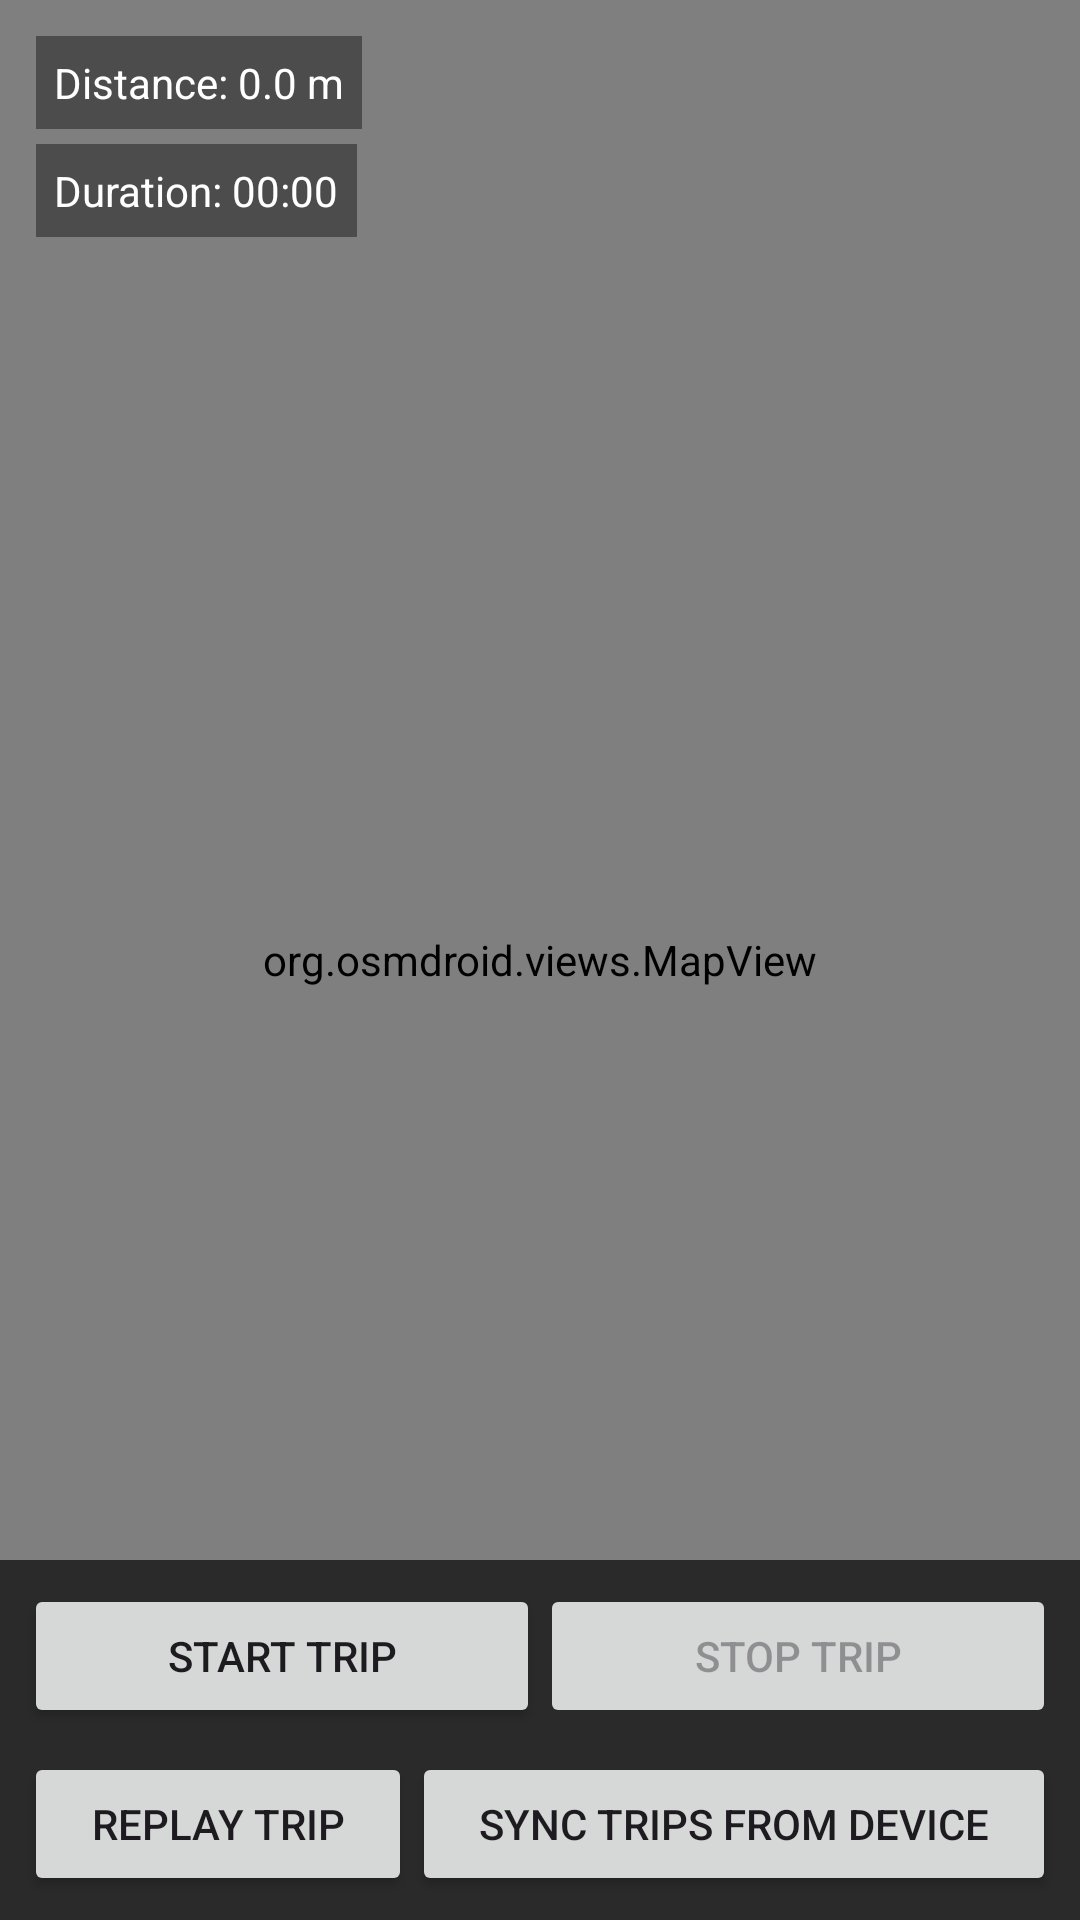

Layout XML and referenced resources for this Android screen:
<!-- AndroidManifest.xml: application theme Theme.AcremeterGps -->
<!-- res/layout/gps_tracking.xml -->
<?xml version="1.0" encoding="utf-8"?>
<RelativeLayout
    xmlns:android="http://schemas.android.com/apk/res/android"
    xmlns:map="http://schemas.android.com/apk/res-auto"
    android:layout_width="match_parent"
    android:layout_height="match_parent">

    <org.osmdroid.views.MapView
        android:id="@+id/mapView"
        android:layout_width="match_parent"
        android:layout_height="match_parent" />

    <LinearLayout
        android:id="@+id/controls"
        android:layout_width="match_parent"
        android:layout_height="wrap_content"
        android:layout_alignParentBottom="true"
        android:orientation="vertical"
        android:background="#AA000000"
        android:padding="8dp">

        
        <LinearLayout
            android:layout_width="match_parent"
            android:layout_height="wrap_content"
            android:orientation="horizontal"
            android:weightSum="2">

            <Button
                android:id="@+id/btnStartTrip"
                android:layout_width="0dp"
                android:layout_weight="1"
                android:layout_height="wrap_content"
                android:text="Start Trip" />

            <Button
                android:id="@+id/btnStopTrip"
                android:layout_width="0dp"
                android:layout_weight="1"
                android:layout_height="wrap_content"
                android:text="Stop Trip"
                android:enabled="false" />

        </LinearLayout>

        
        <LinearLayout
            android:layout_width="match_parent"
            android:layout_height="wrap_content"
            android:orientation="horizontal"
            android:weightSum="2"
            android:layout_marginTop="8dp">

            <Button
                android:id="@+id/btnReplayTrip"
                android:layout_width="wrap_content"
                android:layout_weight="1"
                android:layout_height="wrap_content"
                android:text="Replay Trip" />

            <Button
                android:id="@+id/btnFetchTrips"
                android:layout_width="wrap_content"
                android:layout_weight="1"
                android:layout_height="wrap_content"
                android:text="Sync Trips from Device" />

        </LinearLayout>
    </LinearLayout>

    <TextView
        android:id="@+id/tvDistance"
        android:layout_width="wrap_content"
        android:layout_height="wrap_content"
        android:text="Distance: 0.0 m"
        android:textColor="#FFF"
        android:layout_alignParentTop="true"
        android:layout_margin="12dp"
        android:background="#66000000"
        android:padding="6dp"/>

    <TextView
        android:id="@+id/tvDuration"
        android:layout_width="wrap_content"
        android:layout_height="wrap_content"
        android:text="Duration: 00:00"
        android:textColor="#FFF"
        android:layout_alignParentTop="true"
        android:layout_marginTop="48dp"
        android:layout_marginStart="12dp"
        android:background="#66000000"
        android:padding="6dp"/>
</RelativeLayout>
<!-- resources referenced by this layout -->
<resources>
  <style name="Theme.AcremeterGps" parent="Base.Theme.AcremeterGps" />
  <style name="Base.Theme.AcremeterGps" parent="Theme.Material3.DayNight.NoActionBar">
          
          
      </style>
</resources>
